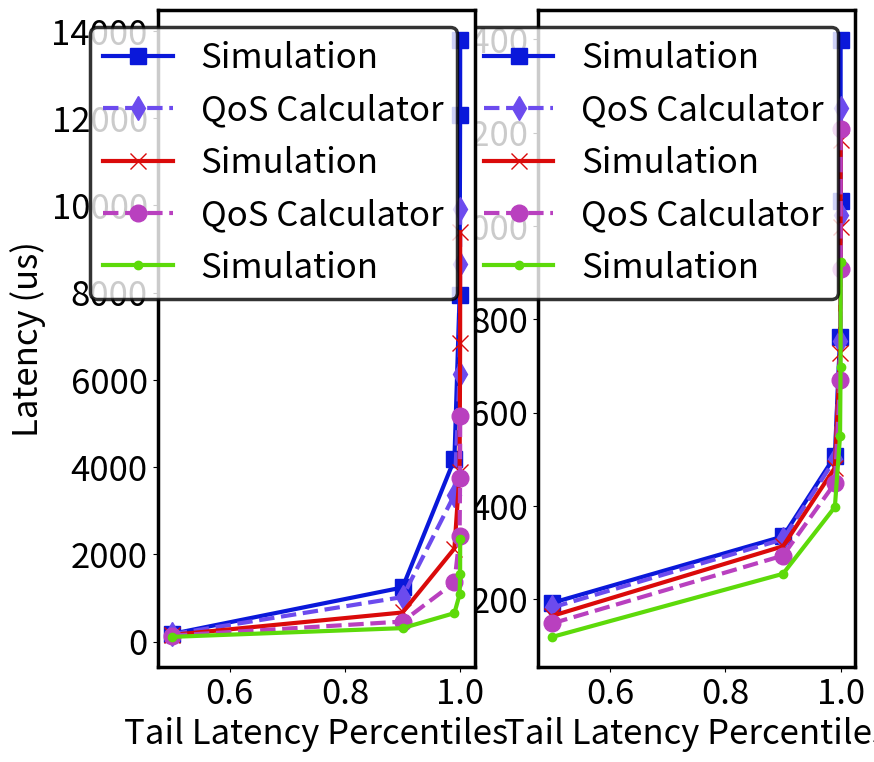

Recreate this plot in Python.
'''

x = [0.5, 0.9, 0.99, 0.999, 0.9999, 0.99999]

# HP QoS
#"Refresh Rate = 0.125"
y = [193, 335, 507, 763, 1053, 1399]
#"Refresh Rate = 0.25"
y = [183, 329, 500, 753, 1024, 1252]
#"Refresh Rate = 0.5"
y = [165, 314, 482, 727, 997, 1185]
#"Refresh Rate = 0.75"
y = [149, 294, 449, 671, 908, 1207]
#"Refresh Rate = 1"
y = [120, 255, 398, 551, 697, 923]

# VLP QoS
#"Refresh Rate = 0.125"
y = [179, 1243, 4184, 7948, 12061, 13801]
#"Refresh Rate = 0.25"
y = [171, 1023, 3369, 6135, 8657, 9914]
#"Refresh Rate = 0.5"
y = [155, 670, 2136, 3889, 6843, 9386]
#"Refresh Rate = 0.75"
y = [140, 462, 1357, 2415, 3760, 5166]
#"Refresh Rate = 1"
y = [111, 311, 655, 1084, 1562, 2354

'''


import matplotlib as mpl
import matplotlib.pyplot as plt
import numpy as np
from scipy.interpolate import interp1d


size = 25

plt.rc('font', size=size)
plt.rc('axes', titlesize=size)
plt.rc('axes', labelsize=size)
plt.rc('xtick', labelsize=size)
plt.rc('ytick', labelsize=size)
plt.rc('legend', fontsize=size)
plt.rc('figure', titlesize=size)

# HP QoS
x = [0.5, 0.9, 0.99, 0.999, 0.9999, 0.99999]
#"Refresh Rate = 0.125"
y11 = [193, 335, 507, 763, 1053, 1399]
#"Refresh Rate = 0.25"
y12 = [183, 329, 500, 753, 1024, 1252]
#"Refresh Rate = 0.5"
y13 = [165, 314, 482, 727, 997, 1185]
#"Refresh Rate = 0.75"
y14 = [149, 294, 449, 671, 908, 1207]
#"Refresh Rate = 1"
y15 = [120, 255, 398, 551, 697, 923]

# VLP QoS
#"Refresh Rate = 0.125"
y21 = [179, 1243, 4184, 7948, 12061, 13801]
#"Refresh Rate = 0.25"
y22 = [171, 1023, 3369, 6135, 8657, 9914]
#"Refresh Rate = 0.5"
y23 = [155, 670, 2136, 3889, 6843, 9386]
#"Refresh Rate = 0.75"
y24 = [140, 462, 1357, 2415, 3760, 5166]
#"Refresh Rate = 1"
y25 = [111, 311, 655, 1084, 1562, 2354]


fig = plt.figure(figsize=(9, 9))

ax = fig.add_subplot(122)

for axis in ['top', 'bottom', 'left', 'right']:
    ax.spines[axis].set_linewidth(2.5)  # change width
    # ax.spines[axis].set_color('red')    # change color


plt.subplots_adjust(bottom=0.15)
plt.plot(x, y11, label='Simulation', color='#0A18DA', marker='s', linestyle='solid', linewidth=3, markersize=12)
plt.plot(x, y12, label='QoS Calculator', color='#6C4BEE', marker='d', linestyle='dashed', linewidth=3, markersize=12)
plt.plot(x, y13, label='Simulation', color='#DA0A0A', marker='x', linestyle='solid', linewidth=3, markersize=12)
plt.plot(x, y14, label='QoS Calculator', color='#b940bf', marker='o', linestyle='dashed', linewidth=3, markersize=12)
plt.plot(x, y15, label='Simulation', color='#5DDA0A', marker='.', linestyle='solid', linewidth=3, markersize=12)

plt.xlabel('Tail Latency Percentiles')
#plt.ylabel('Latency (us)')
leg = plt.legend()
#plt.ylim([0, 15000])
#plt.text(.6, 2000, 'HP Domain', fontsize=25)
leg.get_frame().set_linewidth(2.5)
leg.get_frame().set_edgecolor("black")


ax = fig.add_subplot(121)

for axis in ['top', 'bottom', 'left', 'right']:
    ax.spines[axis].set_linewidth(2.5)  # change width
    # ax.spines[axis].set_color('red')    # change color


plt.subplots_adjust(bottom=0.15)
plt.plot(x, y21, label='Simulation', color='#0A18DA', marker='s', linestyle='solid', linewidth=3, markersize=12)
plt.plot(x, y22, label='QoS Calculator', color='#6C4BEE', marker='d', linestyle='dashed', linewidth=3, markersize=12)
plt.plot(x, y23, label='Simulation', color='#DA0A0A', marker='x', linestyle='solid', linewidth=3, markersize=12)
plt.plot(x, y24, label='QoS Calculator', color='#b940bf', marker='o', linestyle='dashed', linewidth=3, markersize=12)
plt.plot(x, y25, label='Simulation', color='#5DDA0A', marker='.', linestyle='solid', linewidth=3, markersize=12)
plt.xlabel('Tail Latency Percentiles')
plt.ylabel('Latency (us)')
leg = plt.legend()
#plt.ylim([0, 15000])
#plt.text(.6, 2000, 'MP Domain', fontsize=25)
leg.get_frame().set_linewidth(2.5)
leg.get_frame().set_edgecolor("black")


plt.show()
